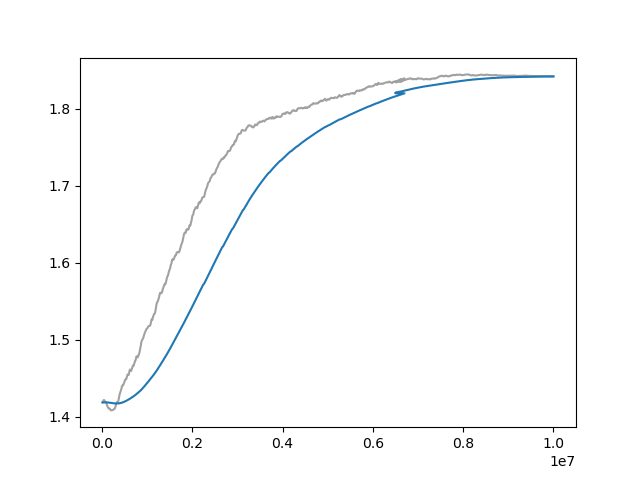

The table this chart was drawn from, first rows:
Wall time, Step, Value
1712599697, 10000, 1.419
1712599718, 20000, 1.42
1712599738, 30000, 1.421
1712599759, 40000, 1.422
1712599779, 50000, 1.422
1712599799, 60000, 1.42
1712599820, 70000, 1.42
1712599841, 80000, 1.419
1712599861, 90000, 1.418
1712599881, 100000, 1.417
1712599902, 110000, 1.415
1712599922, 120000, 1.414
1712599943, 130000, 1.412
1712599963, 140000, 1.411
1712599984, 150000, 1.411
1712600005, 160000, 1.411
1712600025, 170000, 1.411
1712600045, 180000, 1.41
1712600066, 190000, 1.409
1712600086, 200000, 1.409
1712600107, 210000, 1.409
1712600128, 220000, 1.409
1712600149, 230000, 1.409
1712600170, 240000, 1.409
1712600191, 250000, 1.41
1712600213, 260000, 1.41
1712600234, 270000, 1.411
1712600255, 280000, 1.411
1712600276, 290000, 1.412
1712600297, 300000, 1.414
1712600318, 310000, 1.417
1712600340, 320000, 1.419
1712600360, 330000, 1.418
1712600381, 340000, 1.419
1712600403, 350000, 1.419
1712600424, 360000, 1.421
1712600446, 370000, 1.424
1712600465, 380000, 1.427
1712600486, 390000, 1.43
1712600507, 400000, 1.431
1712600528, 410000, 1.433
1712600570, 430000, 1.437
1712600590, 440000, 1.44
1712600611, 450000, 1.441
1712600633, 460000, 1.441
1712600654, 470000, 1.442
1712600675, 480000, 1.443
1712600696, 490000, 1.445
1712600717, 500000, 1.447
1712600738, 510000, 1.448
1712600759, 520000, 1.449
1712600780, 530000, 1.449
1712600801, 540000, 1.45
1712600822, 550000, 1.452
1712600843, 560000, 1.454
1712600864, 570000, 1.455
1712600885, 580000, 1.454
1712600906, 590000, 1.455
1712600927, 600000, 1.458
1712600948, 610000, 1.461
... 940 more rows
